The GitHub repository Talal1421/CSC462_DateFruit_Project contains a labelled image folder "Date_Fruit_dataset" with 9 categories: Ajwa date, Galaxy date, Mejdool date, Meneifi date, Nabtat Ali date, Rutab date, Shaishe date, Sokari date, Sugaey date. Examples follow, each with its label.

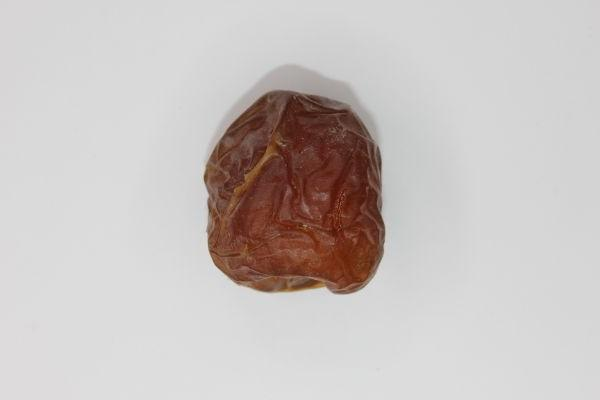
Label: Galaxy date

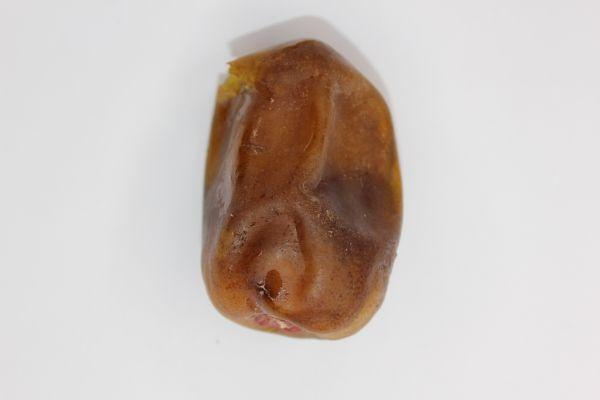
Label: Nabtat Ali date

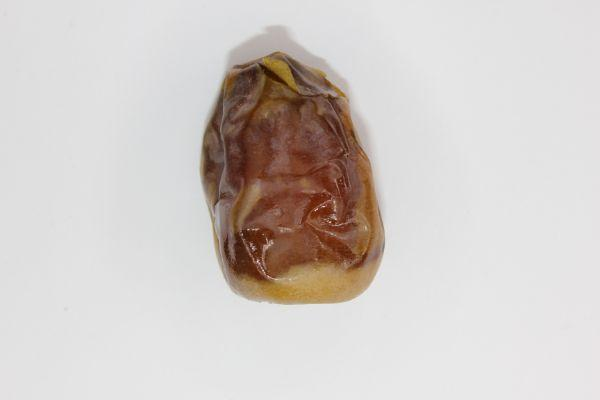
Label: Shaishe date

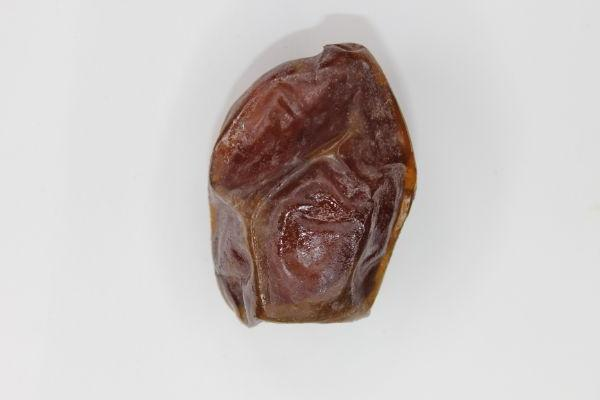
Label: Mejdool date

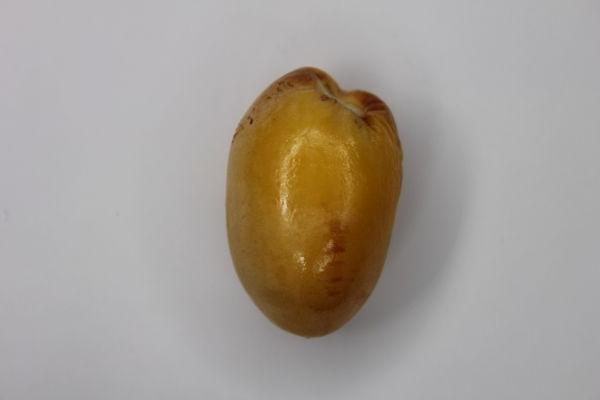
Label: Rutab date

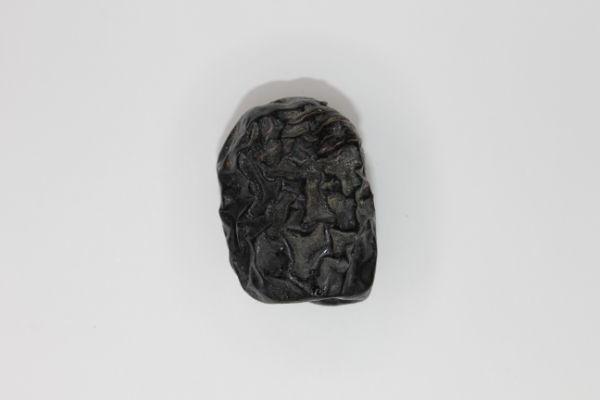
Label: Ajwa date
